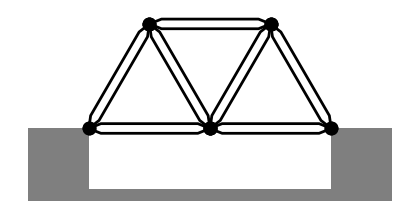

Recreate this plot in Python.
if __name__ == '__main__':
    import matplotlib
    matplotlib.use('Agg')
    from matplotlib import rc
    rc('font',**{'family':'serif','serif':'Computer Modern Roman','size':12})
    rc('text', usetex=True)
import numpy as np
import pylab as plt

lw_default = 2.

def beam(x, y, theta, lw=lw_default):
    xp = np.array([0., 0.1, 0.9, 1.0,  0.9, 0.1, 0.])
    thick = 0.08
    yp = thick * 0.5 * np.array([0., 1., 1., 0., -1., -1., 0.])
    ct = np.cos(np.deg2rad(theta))
    st = np.sin(np.deg2rad(theta))
    plt.plot(x + xp * ct - yp * st, y + xp * st + yp * ct, 'k-', lw=lw_default)
    plt.plot([x, x + ct], [y, y + st], 'ko', mec='none', mfc='k', ms=10)
    return None

def bridge(fn):
    plt.figure(figsize=(4, 2))
    plt.axes([0., 0., 1., 1.])
    plt.fill([-0.5, 0.,  0.,   2.,  2., 2.5, 2.5, -0.5, -0.5],
             [ 0.,  0., -0.5, -0.5, 0., 0., -0.6, -0.6,  0.], 'k-', alpha=0.5)
    beam(0., 0., 0.)
    beam(0., 0., 60.)
    beam(1., 0., 120.)
    beam(1., 0., 0.)
    beam(1., 0., 60.)
    beam(2., 0., 120.)
#    beam(2., 0., 0.)
#    beam(2., 0., 60.)
#    beam(3., 0., 120.)
    yt = np.sin(np.deg2rad(60))
    beam(0.5, yt, 0.)
#    beam(1.5, yt, 0.)
    plt.axis('equal')
    plt.axis('off')
    plt.savefig(fn)
    return None

if __name__ == '__main__':
    fn = 'bridge.pdf'
    bridge(fn)
